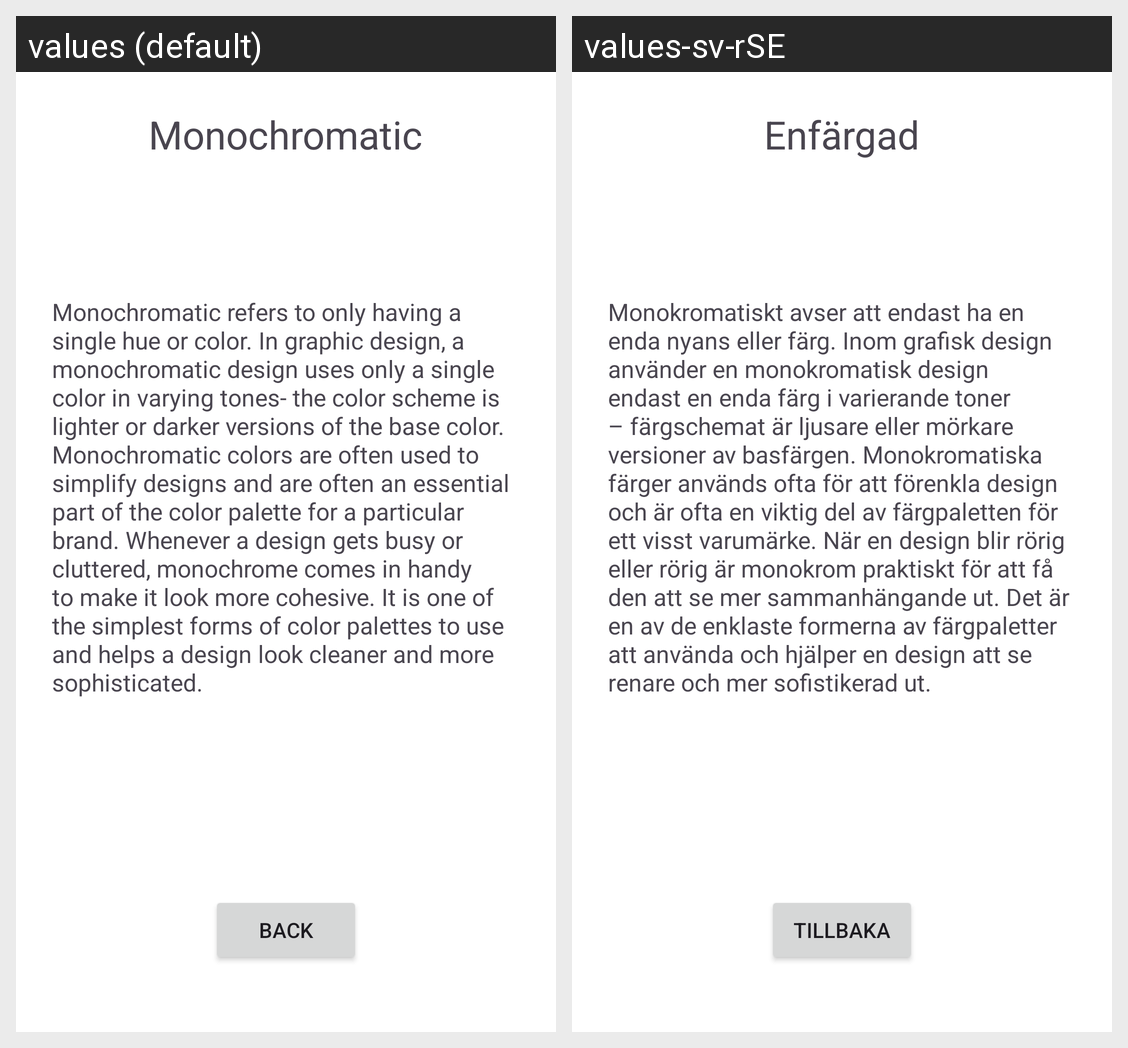

Translations of the strings shown on this Android screen, per locale in the grid:
Android screen res/layout/fragment_monochromatic.xml rendered under 2 locales, left to right: values (default), values-sv-rSE. Device: Nexus 5 (rendered at 1080×1920; each locale shown at half size, 540×960, under a caption strip naming it); theme Theme.ColorAssistant.
Strings drawn on this screen, with the default value and each locale's value (text and hints the layout hard-codes, and strings that could not be matched under every locale, appear in the picture but are not listed):

monochromatic
  values: Monochromatic
  values-sv-rSE: Enfärgad

information_monochromatic
  values: Monochromatic refers to only having a single hue or color. In graphic design, a monochromatic design uses only a single color in varying tones- the color scheme is lighter or darker versions of the base color. Monochromatic colors are often used to simplify designs and are often an essential part of the color palette for a particular brand. Whenever a design gets busy or cluttered, monochrome …[clipped]
  values-sv-rSE: Monokromatiskt avser att endast ha en enda nyans eller färg. Inom grafisk design använder en monokromatisk design endast en enda färg i varierande toner – färgschemat är ljusare eller mörkare versioner av basfärgen. Monokromatiska färger används ofta för att förenkla design och är ofta en viktig del av färgpaletten för ett visst varumärke. När en design blir rörig eller rörig är monokrom …[clipped]

back_text
  values: Back
  values-sv-rSE: Tillbaka
